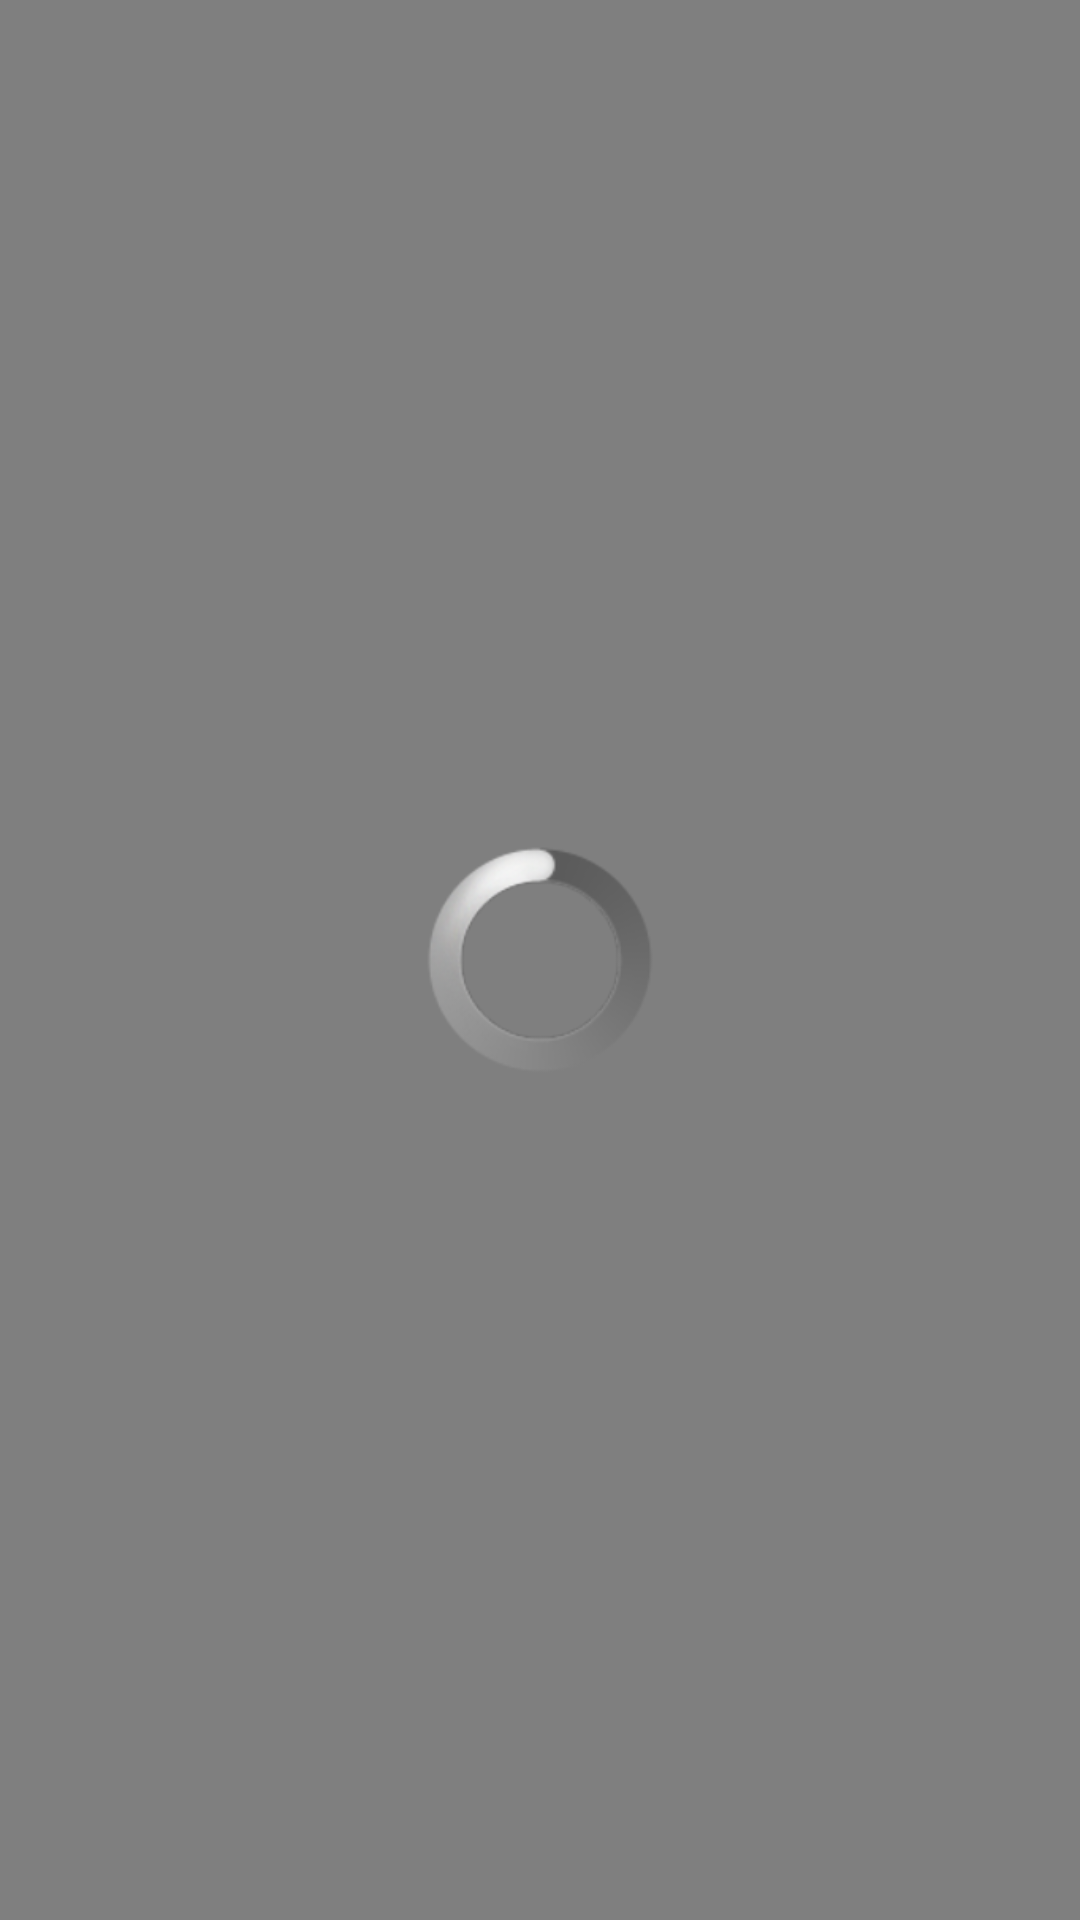

Write the Android layout XML for this screen, with the resource values it uses.
<!-- AndroidManifest.xml: activity theme AppTheme.FullscreenTheme -->
<!-- res/layout/activity_video_view_player.xml -->
<?xml version="1.0" encoding="utf-8"?>
<FrameLayout xmlns:android="http://schemas.android.com/apk/res/android"
    xmlns:tools="http://schemas.android.com/tools"
    android:id="@+id/activity_video_view_player"
    android:layout_width="match_parent"
    android:layout_height="match_parent"
    android:background="@android:color/black"
    tools:context="tv.vizbee.firetvdemointegrationapp.VideoViewPlayerActivity">

    <VideoView
        android:id="@+id/video_view_player"
        android:layout_width="match_parent"
        android:layout_height="match_parent"
        android:layout_gravity="center" />

    <ProgressBar
        android:id="@+id/video_video_loading"
        style="@android:style/Widget.ProgressBar.Large"
        android:layout_width="wrap_content"
        android:layout_height="wrap_content"
        android:layout_gravity="center" />

</FrameLayout>
<!-- resources referenced by this layout -->
<resources>
  <style name="AppTheme.FullscreenTheme" parent="@style/Theme.AppCompat.Light.NoActionBar">
          <item name="android:actionBarStyle">@style/FullscreenActionBarStyle</item>
          <item name="android:windowActionBarOverlay">true</item>
          <item name="android:windowBackground">@null</item>
          <item name="metaButtonBarStyle">?android:attr/buttonBarStyle</item>
          <item name="metaButtonBarButtonStyle">?android:attr/buttonBarButtonStyle</item>
      </style>
  <style name="FullscreenActionBarStyle" parent="Widget.AppCompat.ActionBar">
          <item name="android:background">@color/black_overlay</item>
      </style>
</resources>
